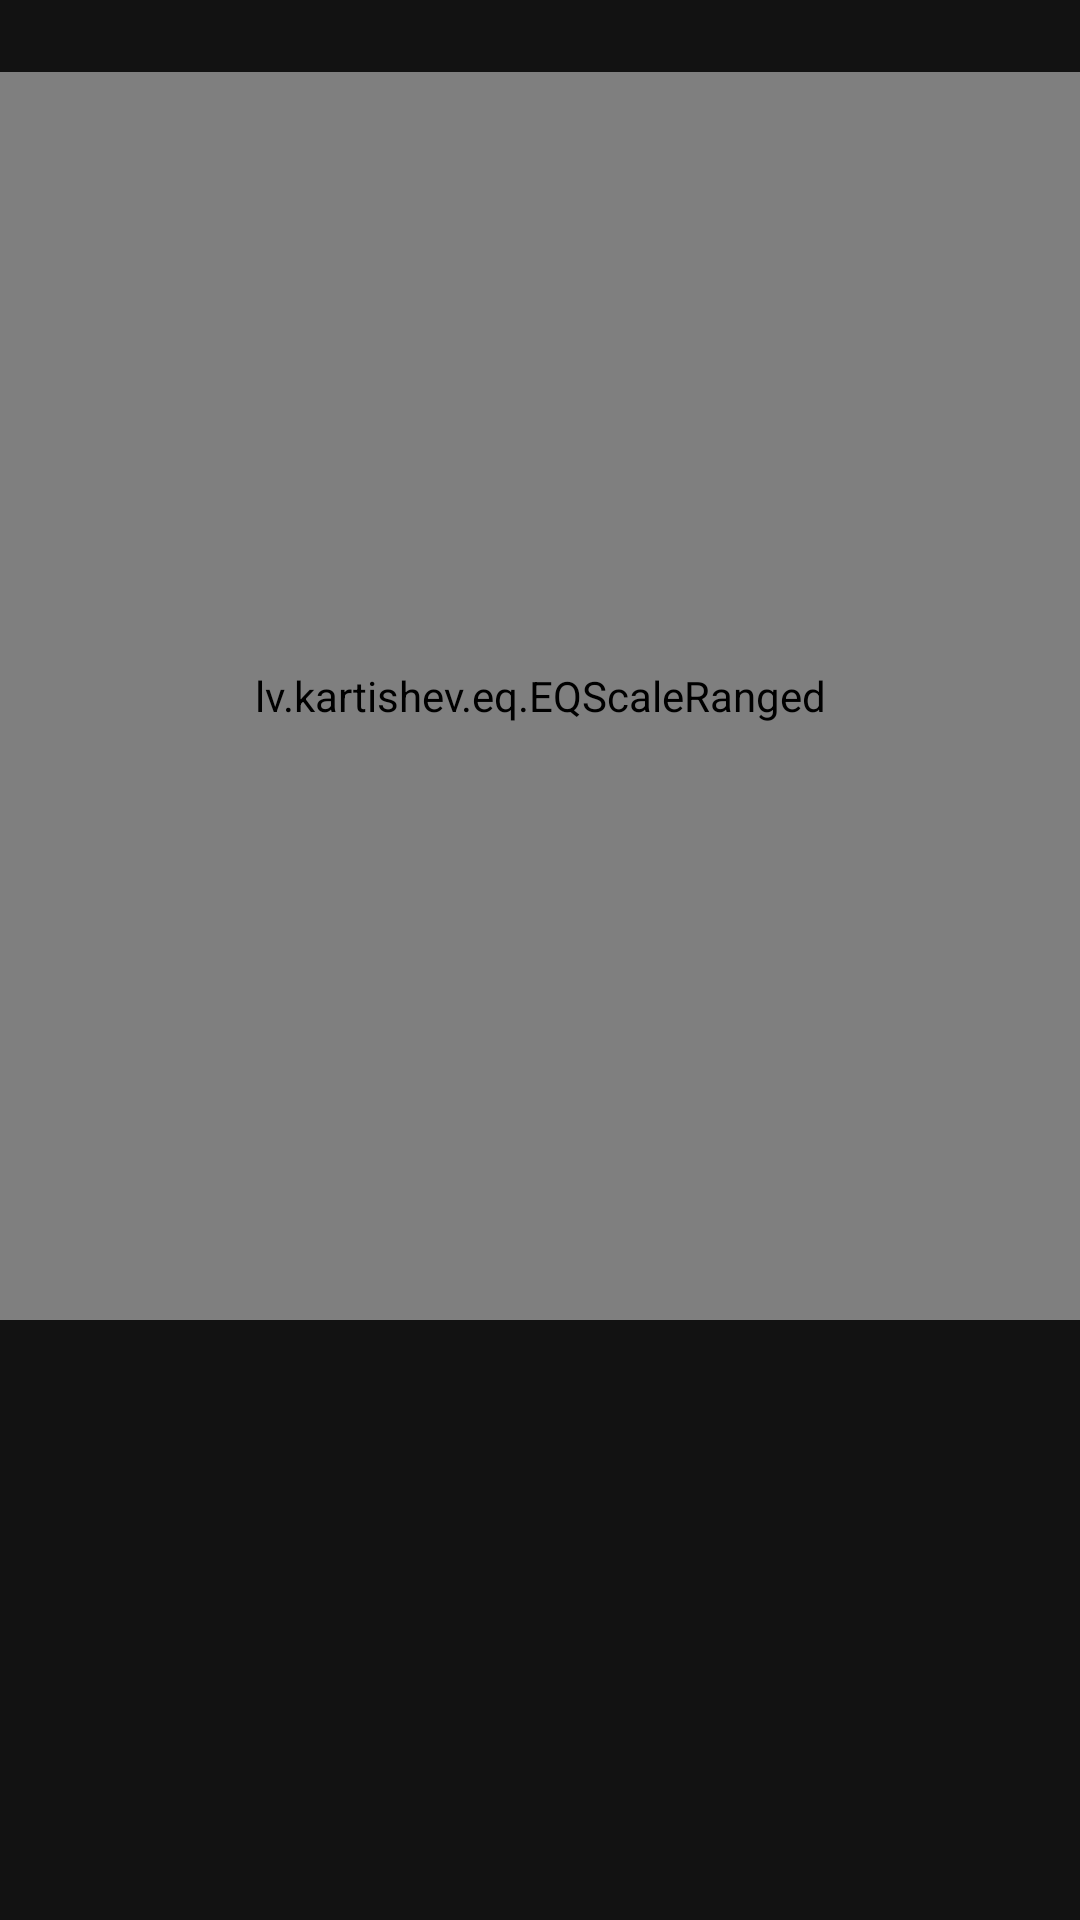

Produce the Android XML layout that renders to this screen, including the resource entries it uses.
<!-- AndroidManifest.xml: application theme AppTheme -->
<!-- res/layout/fragment_eq_cheat_sheet.xml -->
<?xml version="1.0" encoding="utf-8"?>
<androidx.constraintlayout.widget.ConstraintLayout xmlns:android="http://schemas.android.com/apk/res/android"
    xmlns:app="http://schemas.android.com/apk/res-auto"
    xmlns:tools="http://schemas.android.com/tools"
    android:layout_width="match_parent"
    android:layout_height="match_parent"
    tools:context=".EqCheatSheetFragment">

    <com.google.android.material.button.MaterialButtonToggleGroup
        android:id="@+id/sheet_switch"
        android:layout_width="wrap_content"
        android:layout_height="wrap_content"
        android:layout_margin="8dp"
        app:checkedButton="@id/eq_on_button"
        app:layout_constraintBottom_toTopOf="@id/eq_scale_ranged"
        app:layout_constraintHorizontal_chainStyle="spread"
        app:layout_constraintLeft_toLeftOf="parent"
        app:layout_constraintRight_toRightOf="parent"
        app:layout_constraintTop_toTopOf="parent"
        app:selectionRequired="true"
        app:singleSelection="true">

    </com.google.android.material.button.MaterialButtonToggleGroup>

    <lv.kartishev.eq.EQScaleRanged
        android:id="@+id/eq_scale_ranged"
        android:layout_width="match_parent"
        android:layout_height="0dp"
        android:layout_marginVertical="8dp"
        app:layout_constraintBottom_toTopOf="@id/guideline"
        app:layout_constraintHorizontal_chainStyle="spread"
        app:layout_constraintLeft_toLeftOf="parent"
        app:layout_constraintRight_toRightOf="parent"
        app:layout_constraintTop_toBottomOf="@id/sheet_switch"
        app:scaleRangedColor="@color/colorAccent" />

    <TextView
        android:id="@+id/range_title"
        android:layout_width="0dp"
        android:layout_height="0dp"
        android:layout_margin="8dp"
        android:gravity="start"
        android:text=""
        app:layout_constraintBottom_toTopOf="@id/range_description"
        app:layout_constraintHorizontal_chainStyle="spread"
        app:layout_constraintLeft_toLeftOf="parent"
        app:layout_constraintRight_toRightOf="parent"
        app:layout_constraintTop_toBottomOf="@id/guideline" />

    <TextView
        android:id="@+id/range_description"
        android:layout_width="0dp"
        android:layout_height="0dp"
        android:layout_margin="8dp"
        android:gravity="start"
        android:text=""
        app:layout_constraintBottom_toBottomOf="parent"
        app:layout_constraintHorizontal_chainStyle="spread"
        app:layout_constraintLeft_toLeftOf="parent"
        app:layout_constraintRight_toRightOf="parent"
        app:layout_constraintTop_toBottomOf="@id/range_title" />

    <androidx.constraintlayout.widget.Guideline
        android:id="@+id/guideline"
        android:layout_width="wrap_content"
        android:layout_height="wrap_content"
        android:orientation="horizontal"
        app:layout_constraintGuide_percent="0.7" />
</androidx.constraintlayout.widget.ConstraintLayout>
<!-- resources referenced by this layout -->
<resources>
  <color name="colorAccent">#03DAC5</color>
  <style name="AppTheme" parent="Theme.MaterialComponents.NoActionBar">
          
          <item name="colorPrimary">@color/colorPrimary</item>
          <item name="colorPrimaryDark">@color/colorPrimaryDark</item>
          <item name="colorAccent">@color/colorAccent</item>
      </style>
  <color name="colorPrimary">#6200EE</color>
  <color name="colorPrimaryDark">#3700B3</color>
</resources>
